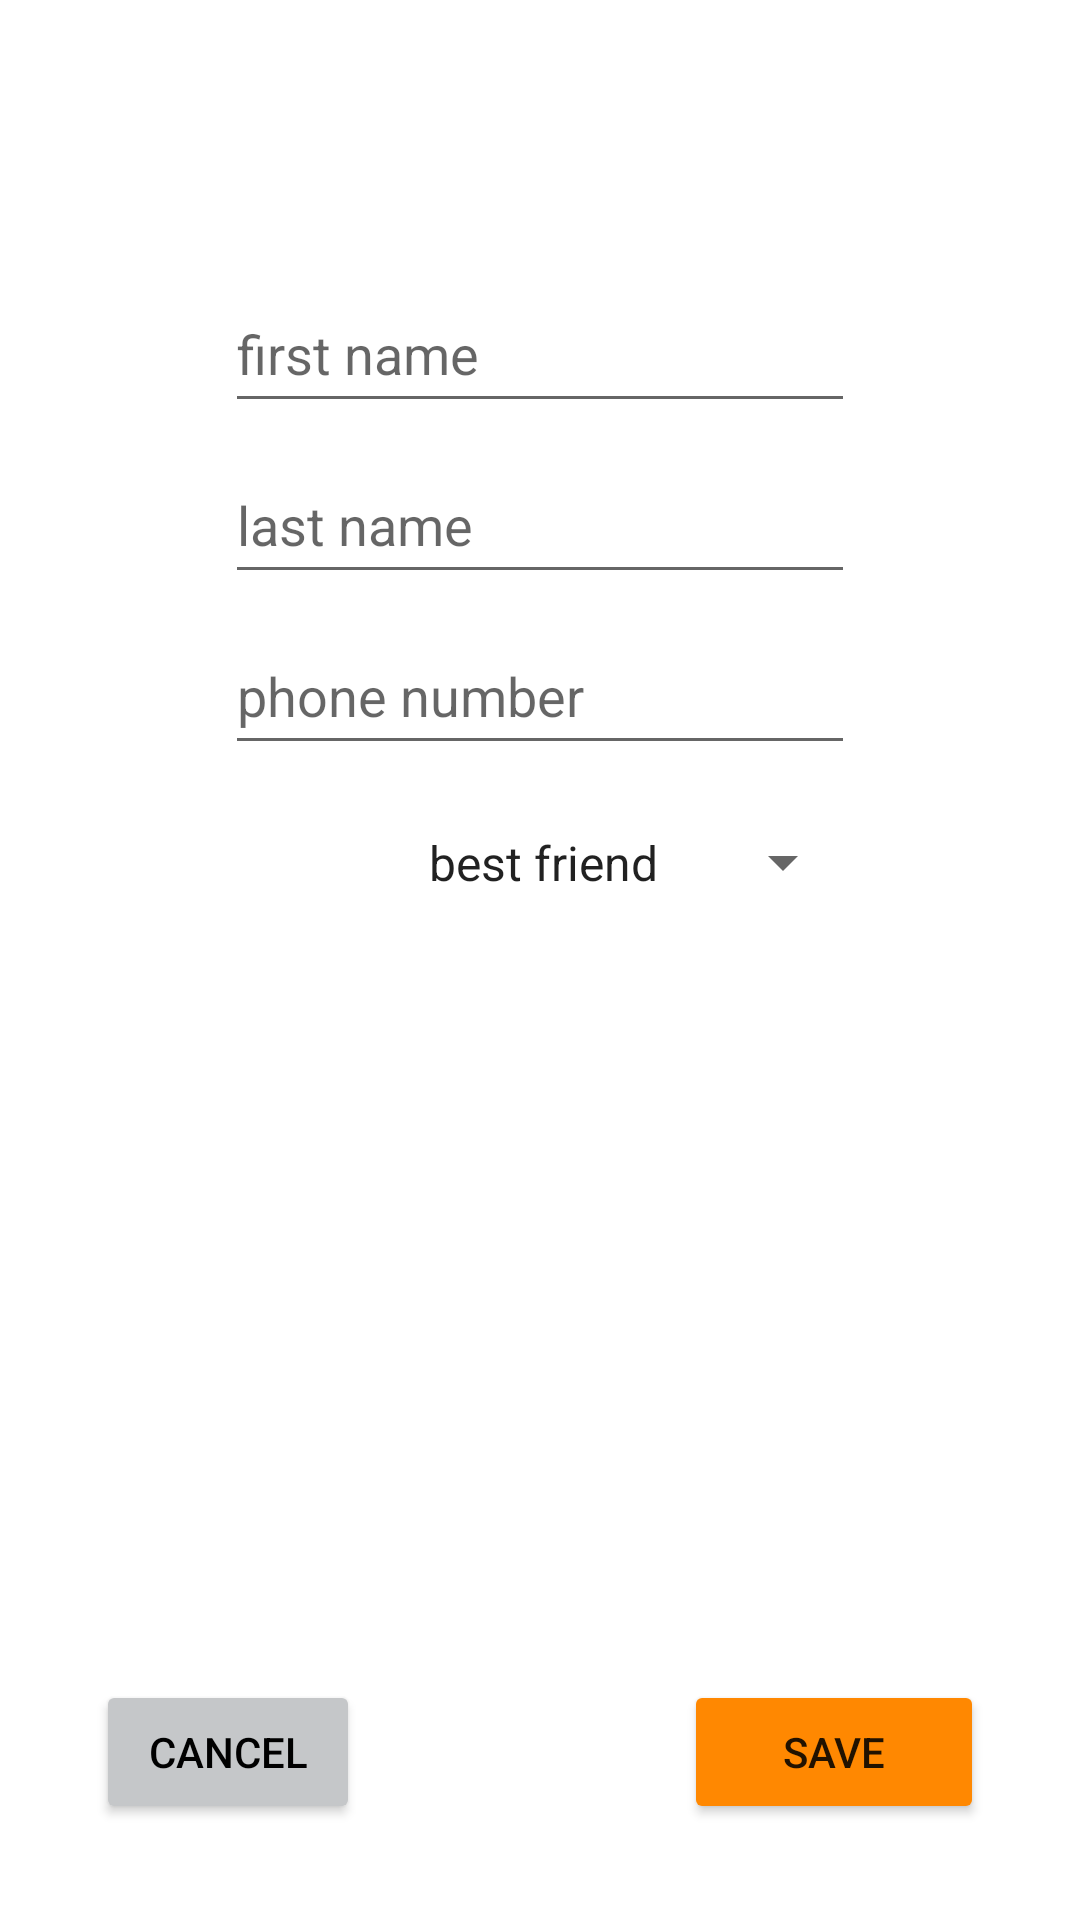

Here is an Android app screen rendered from its layout file. Give the layout XML and the strings, colors and styles it references.
<!-- AndroidManifest.xml: application theme Theme.MyPhoneBook -->
<!-- res/layout/fragment_detail.xml -->
<?xml version="1.0" encoding="utf-8"?>
<layout xmlns:android="http://schemas.android.com/apk/res/android"
    xmlns:app="http://schemas.android.com/apk/res-auto"
    xmlns:tools="http://schemas.android.com/tools" >

    <data>

    </data>

    <androidx.constraintlayout.widget.ConstraintLayout
        android:layout_width="match_parent"
        android:layout_height="match_parent"
        tools:context=".ui.DetailFragment">

        <EditText
            android:id="@+id/detail_firstName_tv"
            android:layout_width="wrap_content"
            android:layout_height="49dp"
            android:layout_marginTop="32dp"
            android:ems="10"
            android:hint="first name"
            android:inputType="text"
            app:layout_constraintEnd_toEndOf="@+id/imageView"
            app:layout_constraintStart_toStartOf="@+id/imageView"
            app:layout_constraintTop_toBottomOf="@+id/imageView" />

        <EditText
            android:id="@+id/detail_lastName_tv"
            android:layout_width="wrap_content"
            android:layout_height="49dp"
            android:layout_marginTop="8dp"
            android:ems="10"
            android:hint="last name"
            android:inputType="text"
            app:layout_constraintStart_toStartOf="@+id/detail_firstName_tv"
            app:layout_constraintTop_toBottomOf="@+id/detail_firstName_tv" />

        <EditText
            android:id="@+id/detail_phoneNumber_tv"
            android:layout_width="wrap_content"
            android:layout_height="49dp"
            android:layout_marginTop="8dp"
            android:ems="10"
            android:hint="phone number"
            android:inputType="phone"
            app:layout_constraintEnd_toEndOf="@+id/detail_lastName_tv"
            app:layout_constraintStart_toStartOf="@+id/detail_lastName_tv"
            app:layout_constraintTop_toBottomOf="@+id/detail_lastName_tv" />

        <Spinner
            android:id="@+id/detail_relationship_sp"
            android:layout_width="150dp"
            android:layout_height="49dp"
            android:layout_marginTop="8dp"
            android:entries="@array/relationship"
            app:layout_constraintEnd_toEndOf="@+id/detail_phoneNumber_tv"
            app:layout_constraintTop_toBottomOf="@+id/detail_phoneNumber_tv" />

        <com.google.android.material.imageview.ShapeableImageView
            android:id="@+id/imageView"
            android:layout_width="wrap_content"
            android:layout_height="wrap_content"
            android:layout_marginTop="50dp"
            android:padding="5dp"
            app:layout_constraintEnd_toEndOf="parent"
            app:layout_constraintStart_toStartOf="parent"
            app:layout_constraintTop_toTopOf="parent"
            app:shapeAppearanceOverlay="@style/circular"
            app:strokeColor="@color/dark_orange"
            app:strokeWidth="2dp"
            tools:src="@tools:sample/avatars" />

        <Button
            android:id="@+id/detail_save_btn"
            android:layout_width="100dp"
            android:layout_height="wrap_content"
            android:layout_marginEnd="32dp"
            android:layout_marginBottom="32dp"
            android:backgroundTint="@color/dark_orange"
            android:text="save"
            app:layout_constraintBottom_toBottomOf="parent"
            app:layout_constraintEnd_toEndOf="parent" />

        <Button
            android:id="@+id/detail_cancel_btn"
            android:layout_width="wrap_content"
            android:layout_height="wrap_content"
            android:layout_marginStart="32dp"
            android:layout_marginBottom="32dp"
            android:backgroundTint="@color/material_dynamic_neutral80"
            android:text="cancel"
            android:textColor="@color/black"
            app:layout_constraintBottom_toBottomOf="parent"
            app:layout_constraintStart_toStartOf="parent" />

    </androidx.constraintlayout.widget.ConstraintLayout>
</layout>
<!-- resources referenced by this layout -->
<resources>
  <string-array name="relationship">
          <item>best friend</item>
          <item>friend</item>
          <item>foe</item>
          <item>nobody</item>
          <item>bitch</item>
      </string-array>
  <color name="black">#FF000000</color>
  <color name="dark_orange">#FF8801</color>
  <style name="Theme.MyPhoneBook" parent="Theme.MaterialComponents.DayNight.NoActionBar">
          
          <item name="colorPrimary">@color/purple_500</item>
          <item name="colorPrimaryVariant">@color/purple_700</item>
          <item name="colorOnPrimary">@color/white</item>
          
          <item name="colorSecondary">@color/teal_200</item>
          <item name="colorSecondaryVariant">@color/teal_700</item>
          <item name="colorOnSecondary">@color/black</item>
          
          
          <item name="android:statusBarColor">@android:color/transparent</item>
  
          
          <item name="android:windowFullscreen">true</item>
      </style>
  <color name="purple_500">#FF6200EE</color>
  <color name="purple_700">#FF3700B3</color>
  <color name="white">#FFFFFFFF</color>
  <color name="teal_200">#FF03DAC5</color>
  <color name="teal_700">#FF018786</color>
</resources>
